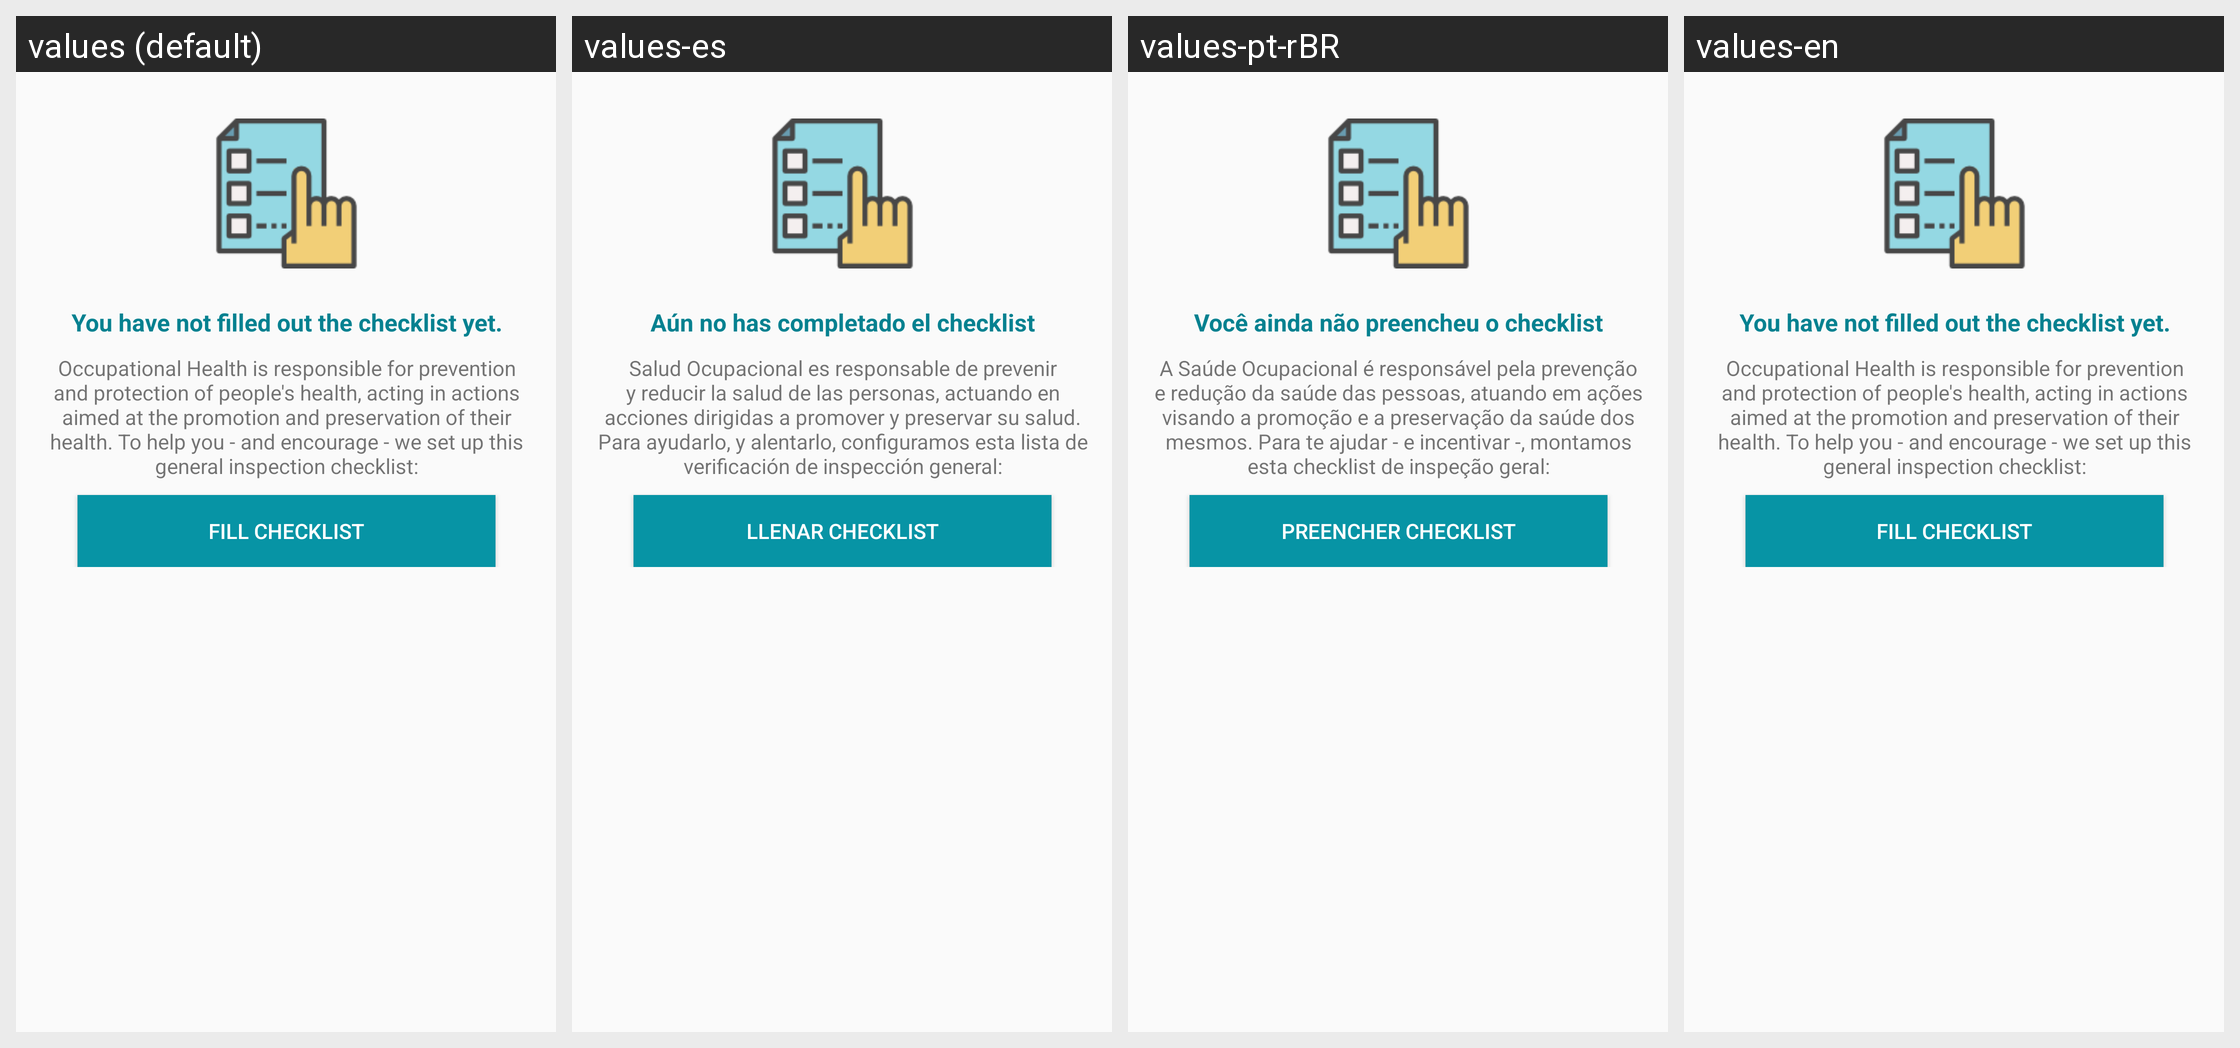

The Android screen above is rendered under several locales of the same app. Produce the string resources it draws, with the default and per-locale values.
Android screen res/layout/fragment_introduction.xml rendered under 4 locales, left to right: values (default), values-es, values-pt-rBR, values-en. Device: Nexus 5 (rendered at 1080×1920; each locale shown at half size, 540×960, under a caption strip naming it); theme AppTheme.
Strings drawn on this screen, with the default value and each locale's value (text and hints the layout hard-codes, and strings that could not be matched under every locale, appear in the picture but are not listed):

default_highscore
  values: You have not filled out the checklist yet.
  values-es: Aún no has completado el checklist
  values-pt-rBR: Você ainda não preencheu o checklist
  values-en: You have not filled out the checklist yet.

checklist_introduction
  values: Occupational Health is responsible for prevention and protection of people's health, acting in actions aimed at the promotion and preservation of their health. To help you - and encourage - we set up this general inspection checklist:
  values-es: Salud Ocupacional es responsable de prevenir y reducir la salud de las personas, actuando en acciones dirigidas a promover y preservar su salud. Para ayudarlo, y alentarlo, configuramos esta lista de verificación de inspección general:
  values-pt-rBR: A Saúde Ocupacional é responsável pela prevenção e redução da saúde das pessoas, atuando em ações visando a promoção e a preservação da saúde dos mesmos. Para te ajudar - e incentivar -, montamos esta checklist de inspeção geral:
  values-en: Occupational Health is responsible for prevention and protection of people's health, acting in actions aimed at the promotion and preservation of their health. To help you - and encourage - we set up this general inspection checklist:

fill_checklist
  values: Fill Checklist
  values-es: Llenar Checklist
  values-pt-rBR: Preencher Checklist
  values-en: Fill Checklist
